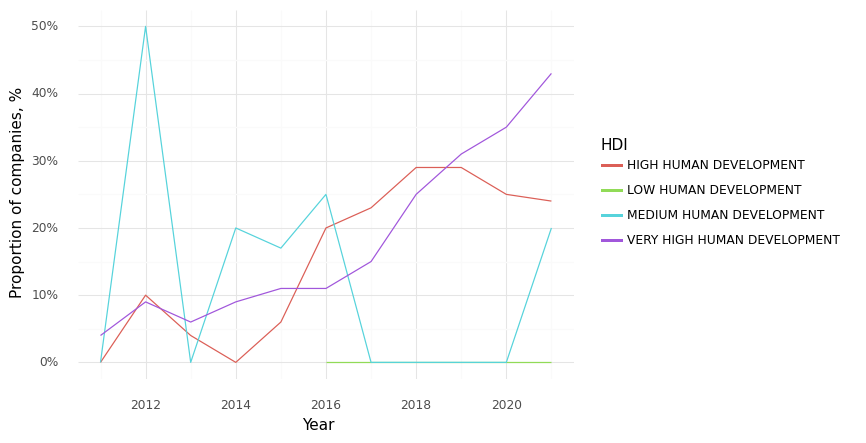

The table this chart was drawn from, first rows:
, Year, HDI, Climate, Health, Intersection
0, 2011, HIGH HUMAN DEVELOPMENT, 0.17, 1.0, 0.0
3, 2012, HIGH HUMAN DEVELOPMENT, 0.52, 0.95, 0.1
6, 2013, HIGH HUMAN DEVELOPMENT, 0.5, 0.82, 0.04
9, 2014, HIGH HUMAN DEVELOPMENT, 0.47, 0.88, 0.0
12, 2015, HIGH HUMAN DEVELOPMENT, 0.35, 0.82, 0.06
15, 2016, HIGH HUMAN DEVELOPMENT, 0.35, 0.85, 0.2
19, 2017, HIGH HUMAN DEVELOPMENT, 0.59, 0.86, 0.23
23, 2018, HIGH HUMAN DEVELOPMENT, 0.62, 0.88, 0.29
27, 2019, HIGH HUMAN DEVELOPMENT, 0.62, 0.95, 0.29
31, 2020, HIGH HUMAN DEVELOPMENT, 0.55, 0.95, 0.25
35, 2021, HIGH HUMAN DEVELOPMENT, 0.44, 0.82, 0.24
16, 2016, LOW HUMAN DEVELOPMENT, 0.0, 1.0, 0.0
20, 2017, LOW HUMAN DEVELOPMENT, 0.0, 1.0, 0.0
24, 2018, LOW HUMAN DEVELOPMENT, 0.0, 1.0, 0.0
28, 2019, LOW HUMAN DEVELOPMENT, 0.0, 1.0, 0.0
32, 2020, LOW HUMAN DEVELOPMENT, 0.0, 1.0, 0.0
36, 2021, LOW HUMAN DEVELOPMENT, 0.0, 1.0, 0.0
1, 2011, MEDIUM HUMAN DEVELOPMENT, 0.2, 1.0, 0.0
4, 2012, MEDIUM HUMAN DEVELOPMENT, 0.5, 1.0, 0.5
7, 2013, MEDIUM HUMAN DEVELOPMENT, 0.0, 1.0, 0.0
10, 2014, MEDIUM HUMAN DEVELOPMENT, 0.2, 1.0, 0.2
13, 2015, MEDIUM HUMAN DEVELOPMENT, 0.17, 1.0, 0.17
17, 2016, MEDIUM HUMAN DEVELOPMENT, 0.25, 1.0, 0.25
21, 2017, MEDIUM HUMAN DEVELOPMENT, 0.0, 1.0, 0.0
25, 2018, MEDIUM HUMAN DEVELOPMENT, 0.0, 1.0, 0.0
29, 2019, MEDIUM HUMAN DEVELOPMENT, 0.0, 1.0, 0.0
33, 2020, MEDIUM HUMAN DEVELOPMENT, 0.5, 1.0, 0.0
37, 2021, MEDIUM HUMAN DEVELOPMENT, 0.2, 1.0, 0.2
2, 2011, VERY HIGH HUMAN DEVELOPMENT, 0.58, 0.96, 0.04
5, 2012, VERY HIGH HUMAN DEVELOPMENT, 0.4, 0.94, 0.09
8, 2013, VERY HIGH HUMAN DEVELOPMENT, 0.35, 0.96, 0.06
11, 2014, VERY HIGH HUMAN DEVELOPMENT, 0.47, 0.87, 0.09
14, 2015, VERY HIGH HUMAN DEVELOPMENT, 0.5, 0.93, 0.11
18, 2016, VERY HIGH HUMAN DEVELOPMENT, 0.43, 0.89, 0.11
22, 2017, VERY HIGH HUMAN DEVELOPMENT, 0.53, 0.92, 0.15
26, 2018, VERY HIGH HUMAN DEVELOPMENT, 0.65, 0.96, 0.25
30, 2019, VERY HIGH HUMAN DEVELOPMENT, 0.7, 0.93, 0.31
34, 2020, VERY HIGH HUMAN DEVELOPMENT, 0.68, 0.89, 0.35
38, 2021, VERY HIGH HUMAN DEVELOPMENT, 0.81, 0.96, 0.43
